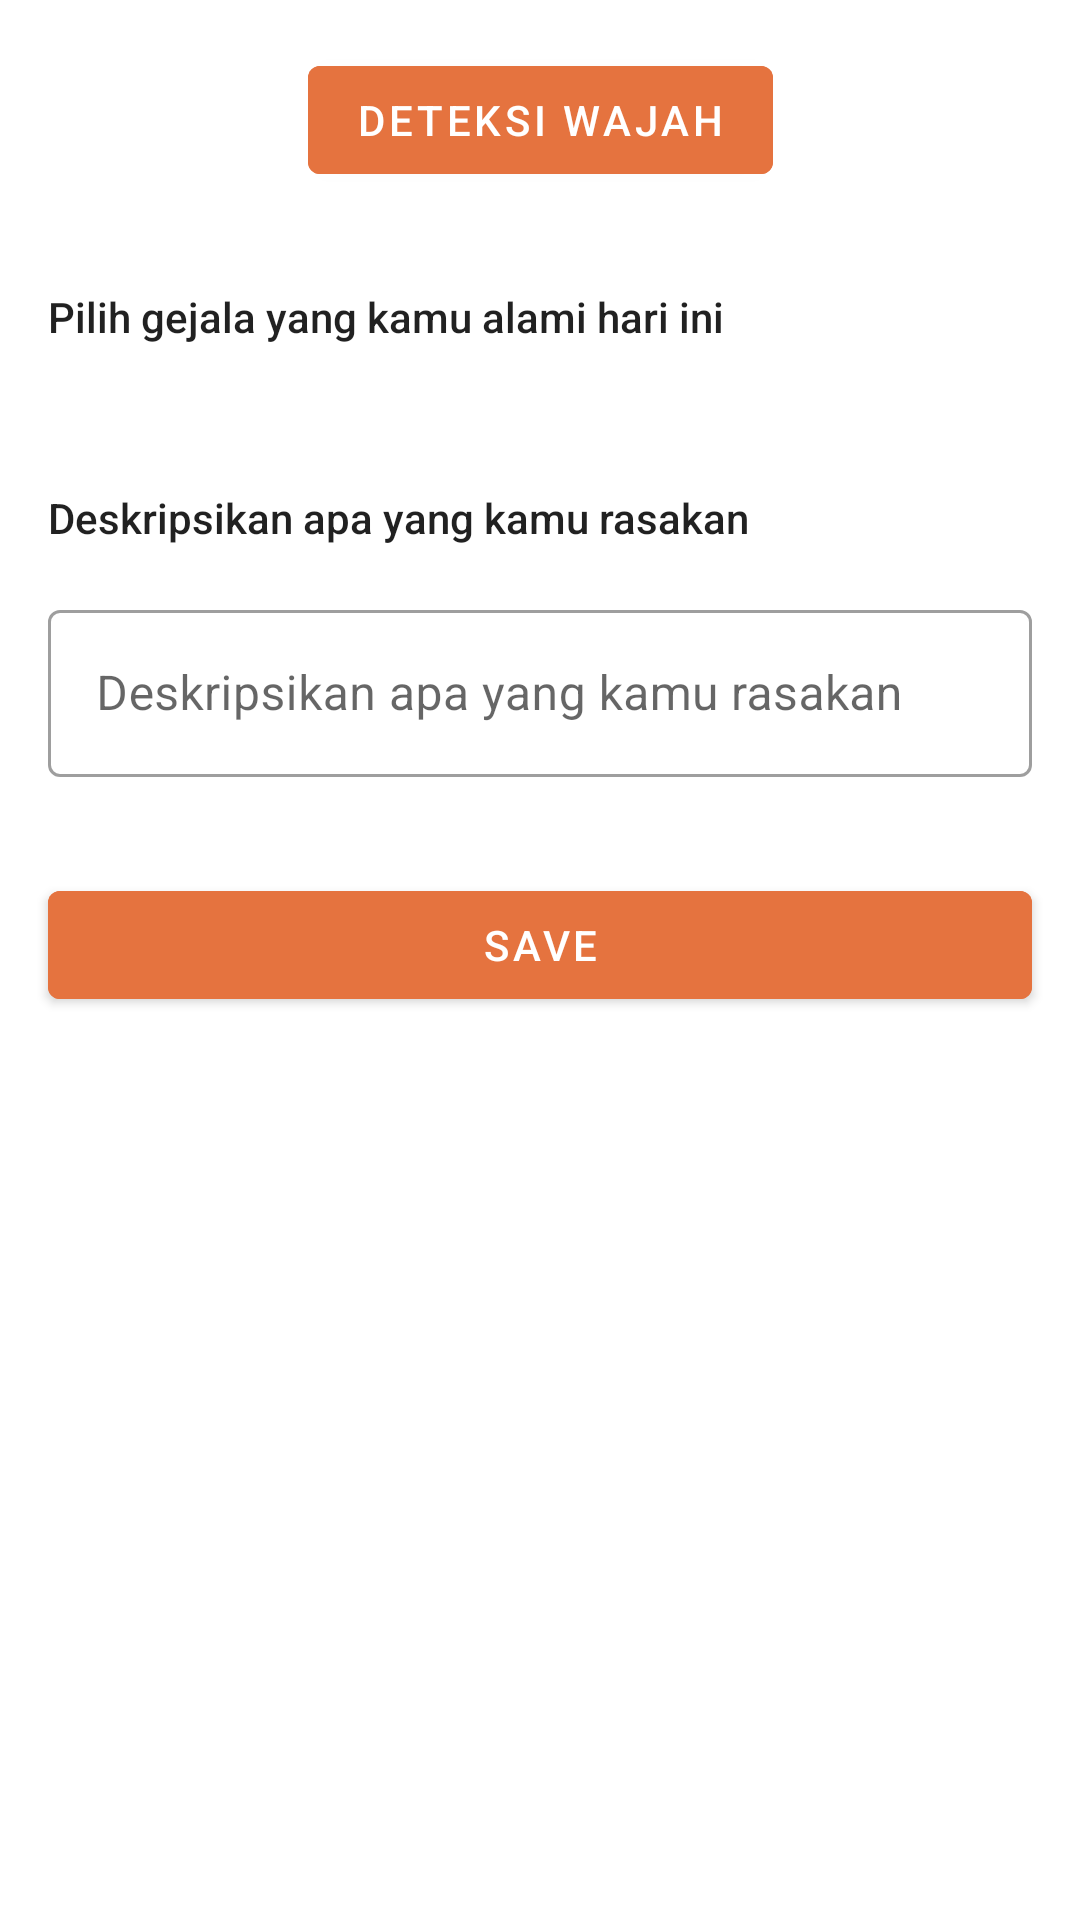

Produce the Android XML layout that renders to this screen, including the resource entries it uses.
<!-- AndroidManifest.xml: application theme Theme.EKIPI -->
<!-- res/layout/daily_form_fragment.xml -->
<?xml version="1.0" encoding="utf-8"?>
<ScrollView xmlns:android="http://schemas.android.com/apk/res/android"
    xmlns:app="http://schemas.android.com/apk/res-auto"
    xmlns:tools="http://schemas.android.com/tools"
    android:id="@+id/dailyform"
    android:layout_width="match_parent"
    android:layout_height="match_parent"
    tools:context=".ui.dailyform.DailyFormFragment">

    <androidx.constraintlayout.widget.ConstraintLayout
        android:layout_width="match_parent"
        android:layout_height="wrap_content">

        <ProgressBar
            android:id="@+id/progress_circular"
            android:layout_width="wrap_content"
            android:layout_height="wrap_content"
            android:visibility="gone"
            app:layout_constraintBottom_toBottomOf="parent"
            app:layout_constraintEnd_toEndOf="parent"
            app:layout_constraintStart_toStartOf="parent"
            app:layout_constraintTop_toTopOf="parent" />

        <Button
            android:id="@+id/btn_mood_predict"
            android:layout_width="wrap_content"
            android:layout_height="wrap_content"
            android:layout_marginHorizontal="16dp"
            android:layout_marginTop="16dp"
            android:backgroundTint="@color/orange_500"
            android:text="@string/deteksi_wajah"
            app:layout_constraintEnd_toEndOf="parent"
            app:layout_constraintStart_toStartOf="parent"
            app:layout_constraintTop_toTopOf="parent" />

        <TextView
            android:id="@+id/tv_mood_result"
            app:layout_constraintTop_toBottomOf="@id/btn_mood_predict"
            android:layout_width="match_parent"
            android:layout_height="wrap_content"
            android:layout_marginTop="8dp"
            android:visibility="gone"
            android:gravity="center"
            tools:text="Mood result" />

        <TextView
            android:id="@+id/question_1"
            style="@style/TextAppearance.AppCompat.Body2"
            android:layout_width="match_parent"
            android:layout_height="wrap_content"
            android:layout_marginTop="16dp"
            android:padding="16dp"
            android:text="@string/daily_form_question_1"
            app:layout_constraintEnd_toEndOf="parent"
            app:layout_constraintStart_toStartOf="parent"
            app:layout_constraintTop_toBottomOf="@+id/tv_mood_result" />

        <androidx.recyclerview.widget.RecyclerView
            android:id="@+id/rv_checks"
            android:layout_width="match_parent"
            android:layout_height="wrap_content"
            android:isScrollContainer="false"
            android:nestedScrollingEnabled="false"
            android:paddingHorizontal="16dp"
            app:layout_constraintLeft_toLeftOf="parent"
            app:layout_constraintRight_toRightOf="parent"
            app:layout_constraintTop_toBottomOf="@+id/question_1"
            tools:itemCount="10"
            tools:listitem="@layout/item_comorbid_checkbox" />

        <TextView
            android:id="@+id/question_2"
            style="@style/TextAppearance.AppCompat.Body2"
            android:layout_width="match_parent"
            android:layout_height="wrap_content"
            android:layout_marginTop="16dp"
            android:padding="16dp"
            android:text="@string/daily_form_question_2"
            app:layout_constraintEnd_toEndOf="parent"
            app:layout_constraintStart_toStartOf="parent"
            app:layout_constraintTop_toBottomOf="@+id/rv_checks" />

        <com.google.android.material.textfield.TextInputLayout
            android:id="@+id/lyt_desc"
            style="@style/Widget.MaterialComponents.TextInputLayout.OutlinedBox"
            android:layout_width="match_parent"
            android:layout_height="wrap_content"
            android:paddingHorizontal="16dp"
            app:layout_constraintEnd_toEndOf="parent"
            app:layout_constraintStart_toStartOf="parent"
            app:layout_constraintTop_toBottomOf="@+id/question_2">

            <com.google.android.material.textfield.TextInputEditText
                android:id="@+id/edt_desc"
                android:layout_width="match_parent"
                android:layout_height="wrap_content"
                android:hint="@string/daily_form_question_2" />
        </com.google.android.material.textfield.TextInputLayout>

        <Button
            android:id="@+id/btn_save"
            android:layout_width="match_parent"
            android:layout_height="wrap_content"
            android:layout_marginHorizontal="16dp"
            android:layout_marginTop="32dp"
            android:backgroundTint="@color/orange_500"
            android:text="@string/save"
            app:layout_constraintEnd_toEndOf="parent"
            app:layout_constraintStart_toStartOf="parent"
            app:layout_constraintTop_toBottomOf="@+id/lyt_desc" />

    </androidx.constraintlayout.widget.ConstraintLayout>
</ScrollView>
<!-- res/layout/item_comorbid_checkbox.xml (included above) -->
<?xml version="1.0" encoding="utf-8"?>
<com.google.android.material.checkbox.MaterialCheckBox xmlns:android="http://schemas.android.com/apk/res/android"
    xmlns:tools="http://schemas.android.com/tools"
    android:layout_width="match_parent"
    android:layout_height="wrap_content"
    tools:text="Comorbid Item" />
<!-- resources referenced by this layout -->
<resources>
  <color name="orange_500">#FFE5733F</color>
  <string name="daily_form_question_1">Pilih gejala yang kamu alami hari ini</string>
  <string name="daily_form_question_2">Deskripsikan apa yang kamu rasakan</string>
  <string name="deteksi_wajah">Deteksi Wajah</string>
  <string name="save">Save</string>
  <style name="Theme.EKIPI" parent="Theme.MaterialComponents.Light.DarkActionBar">
          
          <item name="colorPrimary">@color/orange_500</item>
          
          <item name="colorOnPrimary">@color/white</item>
          
          <item name="colorSecondary">@color/blue_500</item>
          
          <item name="colorOnSecondary">@color/white</item>
          
          <item name="android:statusBarColor" tools:targetApi="l">?attr/colorPrimaryVariant</item>
          
  
          <item name="radioButtonStyle">@style/MyTheme.RadioButton</item>
          <item name="checkboxStyle">@style/MyTheme.CheckBox</item>
      </style>
  <color name="white">#FFFFFFFF</color>
  <color name="blue_500">#FF2F80ED</color>
  <style name="MyTheme.RadioButton" parent="Widget.AppCompat.CompoundButton.RadioButton">
          <item name="materialThemeOverlay">@style/MyThemeOverlay.ColorSecondaryToPrimary</item>
      </style>
  <style name="MyTheme.CheckBox" parent="Widget.AppCompat.CompoundButton.CheckBox">
          <item name="materialThemeOverlay">@style/MyThemeOverlay.ColorSecondaryToPrimary</item>
      </style>
  <style name="MyThemeOverlay.ColorSecondaryToPrimary">
          <item name="colorSecondary">?attr/colorPrimary</item>
      </style>
</resources>
